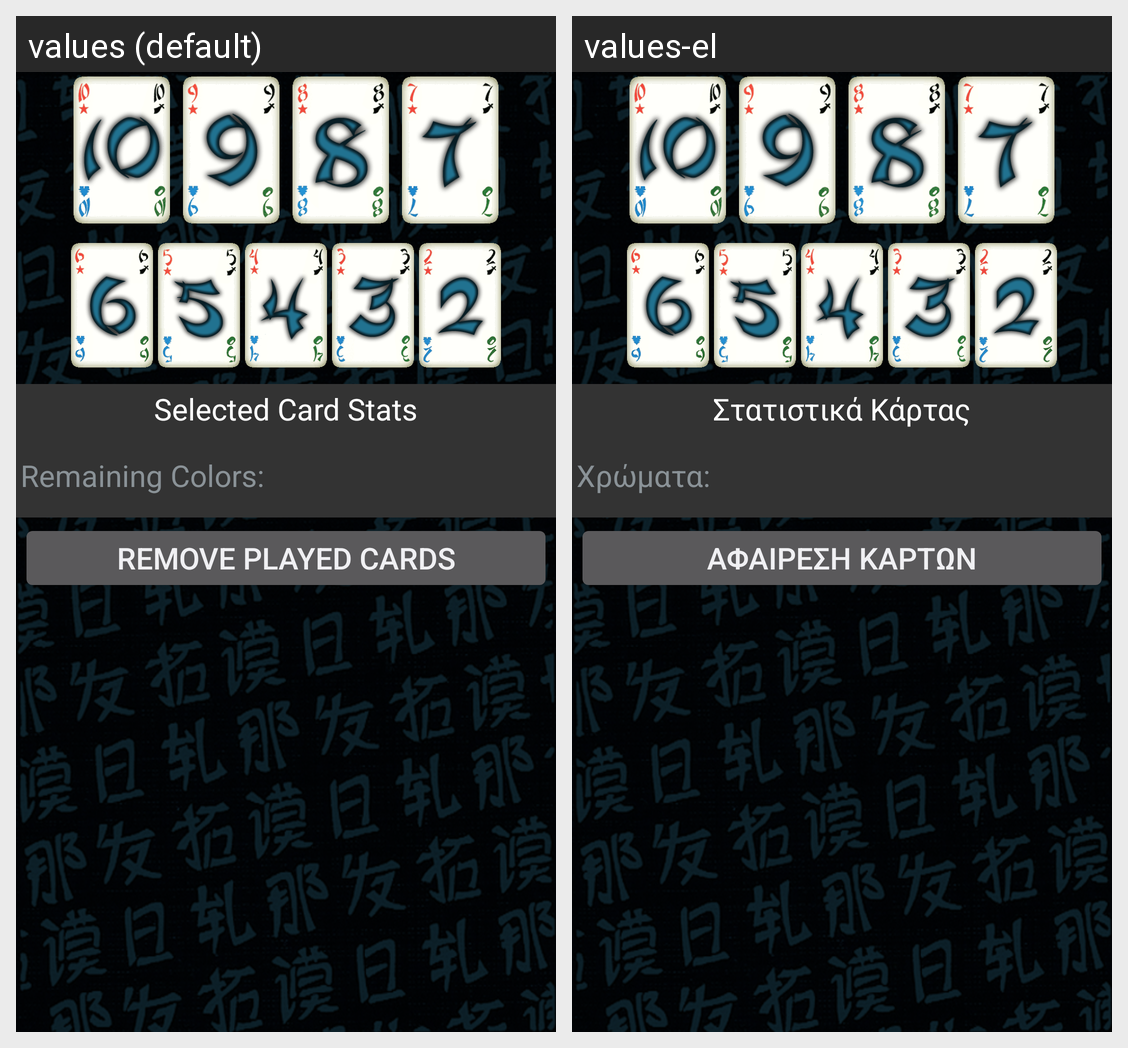

Strings drawn on this Android screen and how each of the app's shown locales translates them:
Android screen res/layout/weakcards.xml rendered under 2 locales, left to right: values (default), values-el. Device: Nexus 5 (rendered at 1080×1920; each locale shown at half size, 540×960, under a caption strip naming it); theme Theme.Geo.
Strings drawn on this screen, with the default value and each locale's value (text and hints the layout hard-codes, and strings that could not be matched under every locale, appear in the picture but are not listed):

cardStats
  values: Selected Card Stats
  values-el: Στατιστικά Κάρτας

cardsRemaining
  values: Remaining Colors:
  values-el: Χρώματα:

removeButton
  values: Remove Played Cards
  values-el: Αφαίρεση Καρτών
